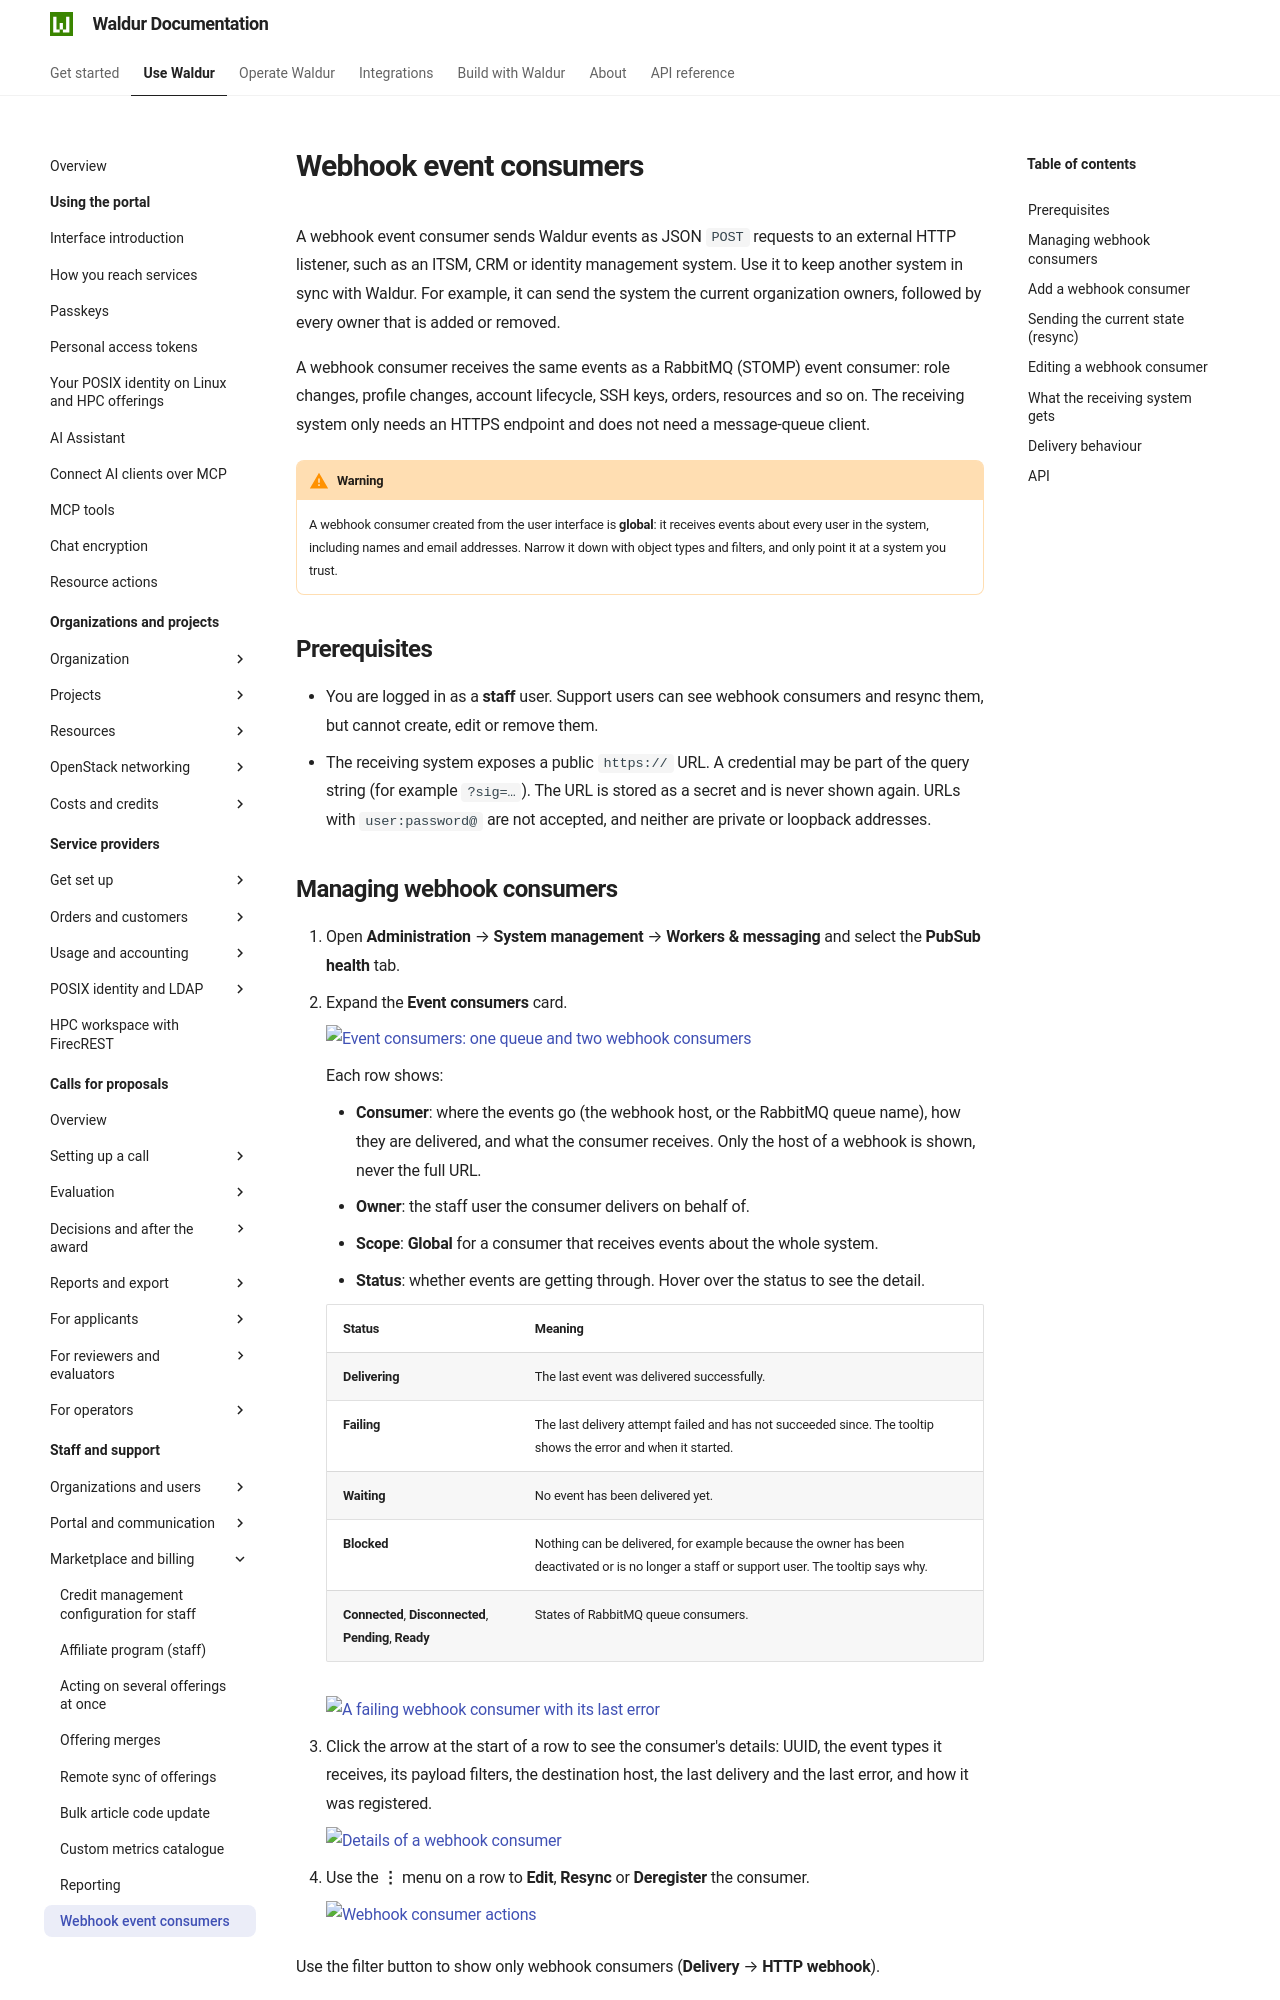

repository: waldur/waldur-docs · page: latest/user-guide/staff-users/event-consumer-webhooks/index.html · generator: mkdocs

# Webhook event consumers

A webhook event consumer sends Waldur events as JSON `POST` requests to an
external HTTP listener, such as an ITSM, CRM or identity management system.
Use it to keep another system in sync with Waldur. For example, it can send
the system the current organization owners, followed by every owner that
is added or removed.

A webhook consumer receives the same events as a RabbitMQ (STOMP) event
consumer: role changes, profile changes, account lifecycle, SSH keys,
orders, resources and so on. The receiving system only needs an HTTPS
endpoint and does not need a message-queue client.

!!! warning
    A webhook consumer created from the user interface is **global**: it
    receives events about every user in the system, including names and
    email addresses. Narrow it down with object types and filters, and only
    point it at a system you trust.

## Prerequisites

- You are logged in as a **staff** user. Support users can see webhook
  consumers and resync them, but cannot create, edit or remove them.
- The receiving system exposes a public `https://` URL. A credential may be
  part of the query string (for example `?sig=…`). The URL is stored as a
  secret and is never shown again. URLs with `user:password@` are not
  accepted, and neither are private or loopback addresses.
